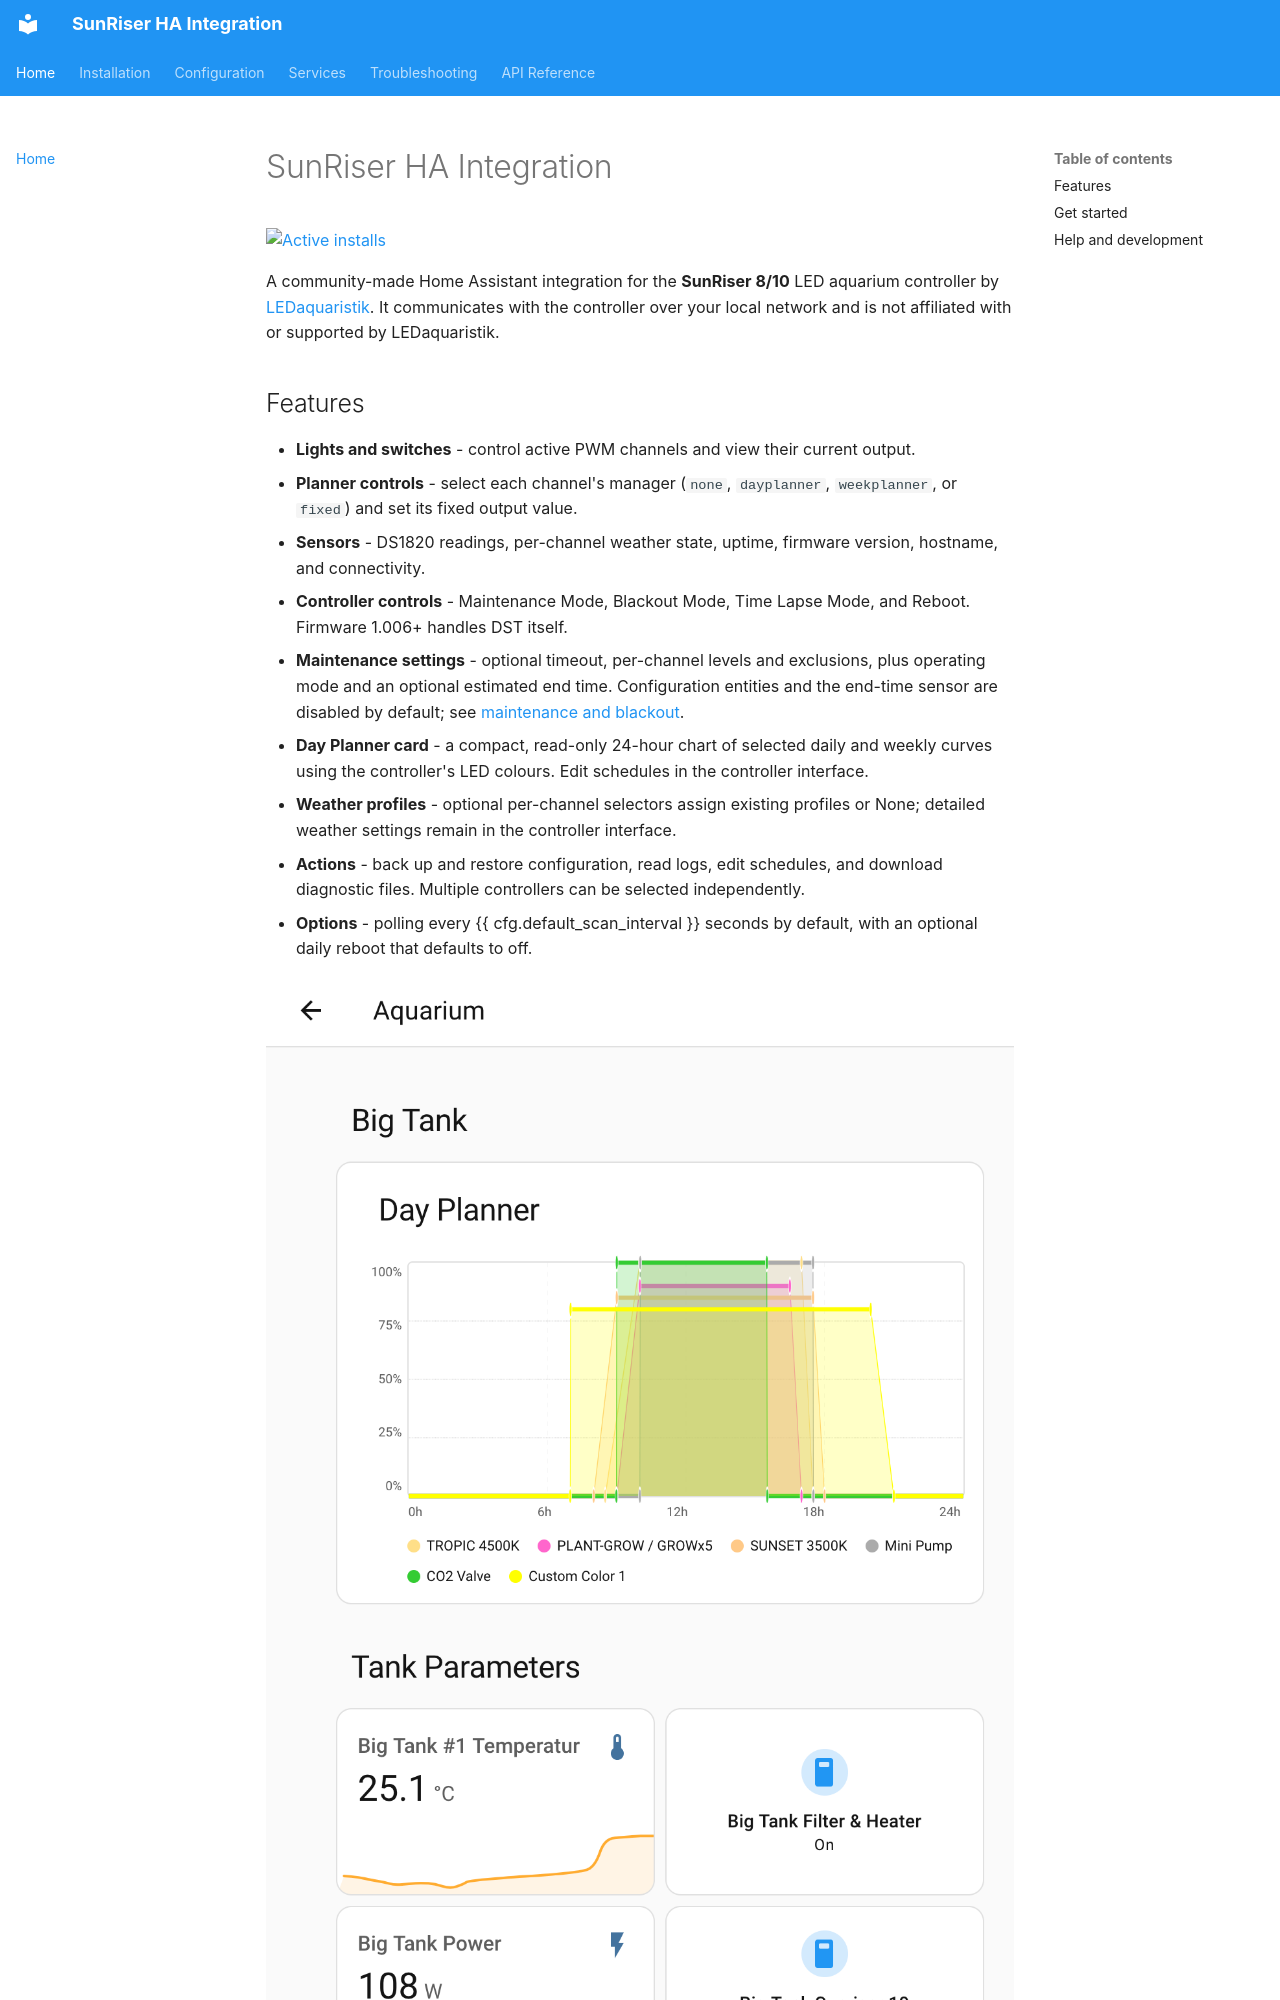

repository: MrInterBugs/ha-sunriser · page: index.html · generator: mkdocs

# SunRiser HA Integration

[![Active installs](https://img.shields.io/badge/dynamic/json?url=https%3A%2F%2Fanalytics.home-assistant.io%2Fcustom_integrations.json&query=%24.sunriser.total&label=active%20installs&color=41BDF5&logo=home-assistant&logoColor=white&cacheSeconds=21600)](https://analytics.home-assistant.io/)

A community-made Home Assistant integration for the **SunRiser 8/10** LED aquarium controller by [LEDaquaristik](https://ledaquaristik.de). It communicates with the controller over your local network and is not affiliated with or supported by LEDaquaristik.

## Features

- **Lights and switches** - control active PWM channels and view their current output.
- **Planner controls** - select each channel's manager (`none`, `dayplanner`, `weekplanner`, or `fixed`) and set its fixed output value.
- **Sensors** - DS1820 readings, per-channel weather state, uptime, firmware version, hostname, and connectivity.
- **Controller controls** - Maintenance Mode, Blackout Mode, Time Lapse Mode, and Reboot. Firmware 1.006+ handles DST itself.
- **Maintenance settings** - optional timeout, per-channel levels and exclusions, plus operating mode and an optional estimated end time. Configuration entities and the end-time sensor are disabled by default; see [maintenance and blackout](configuration.md#maintenance-and-blackout-firmware-1006).
- **Day Planner card** - a compact, read-only 24-hour chart of selected daily and weekly curves using the controller's LED colours. Edit schedules in the controller interface.
- **Weather profiles** - optional per-channel selectors assign existing profiles or None; detailed weather settings remain in the controller interface.
- **Actions** - back up and restore configuration, read logs, edit schedules, and download diagnostic files. Multiple controllers can be selected independently.
- **Options** - polling every {{ cfg.default_scan_interval }} seconds by default, with an optional daily reboot that defaults to off.

![Example aquarium dashboard with Day Planner card](images/example_dashboard.png)
